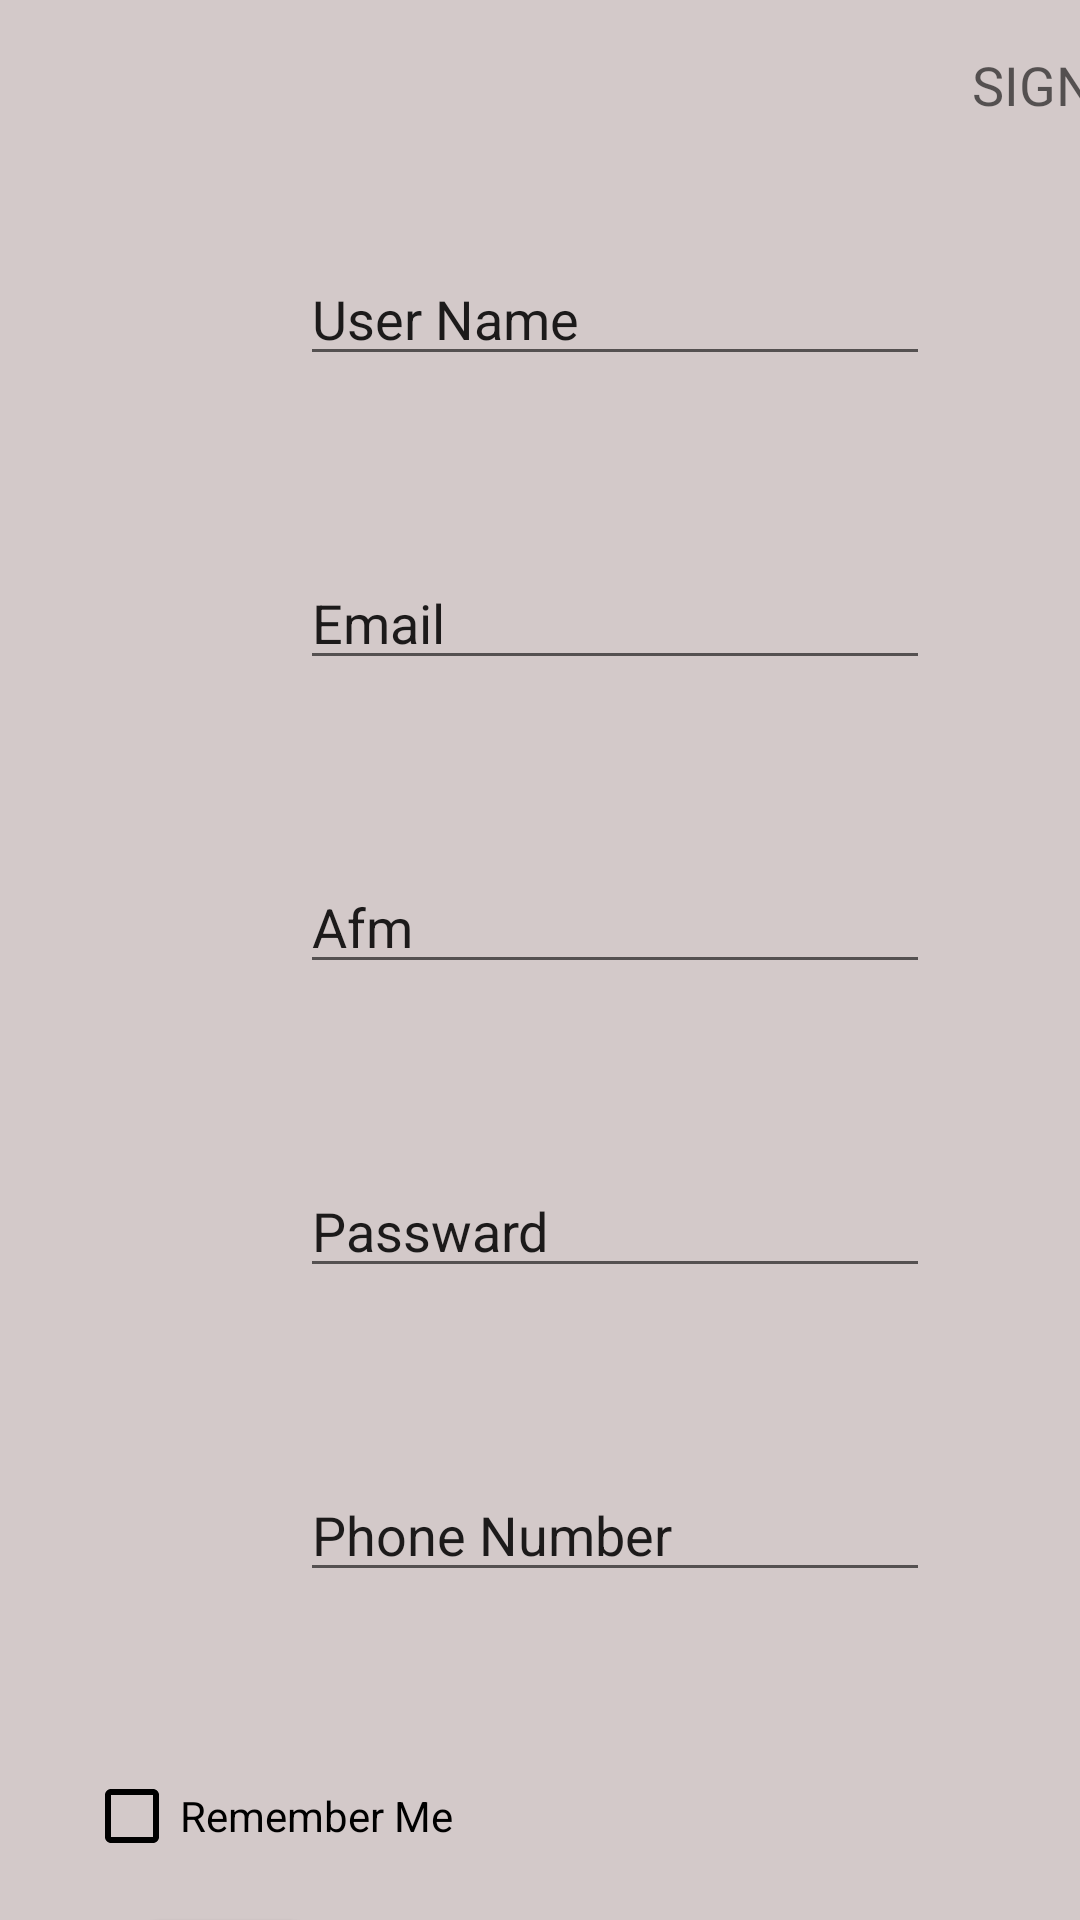

Layout XML and referenced resources for this Android screen:
<!-- AndroidManifest.xml: application theme Theme.AppCompat.Light.NoActionBar -->
<!-- res/layout/activity_store_owner_sign_up.xml -->
<?xml version="1.0" encoding="utf-8"?>
<androidx.constraintlayout.widget.ConstraintLayout xmlns:android="http://schemas.android.com/apk/res/android"
    xmlns:app="http://schemas.android.com/apk/res-auto"
    xmlns:tools="http://schemas.android.com/tools"
    android:layout_width="match_parent"
    android:layout_height="match_parent"
    android:background="@color/light_backround"
    tools:context=".view.StoreOwner.SignUp.StoreOwnerSignUpActivity">


    <TextView
        android:id="@+id/txtSignUp"
        android:layout_width="wrap_content"
        android:layout_height="wrap_content"
        android:layout_marginStart="324dp"
        android:layout_marginTop="16dp"
        android:text="SIGN UP"
        android:textAppearance="@style/TextAppearance.AppCompat.Medium"
        app:layout_constraintStart_toStartOf="parent"
        app:layout_constraintTop_toTopOf="parent" />

    <Button
        android:id="@+id/btnFinish"
        android:layout_width="wrap_content"
        android:layout_height="wrap_content"
        android:layout_marginStart="288dp"
        android:layout_marginTop="664dp"
        android:layout_marginEnd="31dp"
        android:background="@drawable/rounded_button"
        android:backgroundTint="@color/light_backround"
        android:text="finish"
        app:layout_constraintEnd_toEndOf="parent"
        app:layout_constraintStart_toStartOf="parent"
        app:layout_constraintTop_toTopOf="parent" />

    <ImageButton
        android:id="@+id/btnBack"
        android:layout_width="wrap_content"
        android:layout_height="wrap_content"
        android:layout_marginStart="24dp"
        android:layout_marginTop="16dp"
        android:background="@drawable/baseline_arrow_back_ios_24"
        app:layout_constraintStart_toStartOf="parent"
        app:layout_constraintTop_toTopOf="parent"
        app:tint="@color/black" />

    <Button
        android:id="@+id/btnLogIn"
        android:layout_width="wrap_content"
        android:layout_height="wrap_content"
        android:layout_marginStart="31dp"
        android:layout_marginTop="624dp"
        android:background="@drawable/rounded_button"
        android:text="LOG IN"
        app:layout_constraintEnd_toStartOf="@+id/btnFinish"
        app:layout_constraintHorizontal_bias="0.0"
        app:layout_constraintStart_toStartOf="parent"
        app:layout_constraintTop_toBottomOf="@+id/btnBack" />

    <EditText
        android:id="@+id/EdtNameC"
        android:layout_width="wrap_content"
        android:layout_height="wrap_content"
        android:layout_marginStart="100dp"
        android:layout_marginTop="84dp"
        android:ems="10"
        android:inputType="text"
        android:text="User Name"
        app:layout_constraintStart_toStartOf="parent"
        app:layout_constraintTop_toTopOf="parent" />

    <EditText
        android:id="@+id/EdtEmailC"
        android:layout_width="wrap_content"
        android:layout_height="wrap_content"
        android:layout_marginStart="100dp"
        android:layout_marginTop="60dp"
        android:ems="10"
        android:inputType="text"
        android:text="Email"
        app:layout_constraintStart_toStartOf="parent"
        app:layout_constraintTop_toBottomOf="@+id/EdtNameC" />

    <EditText
        android:id="@+id/EdtAfm"
        android:layout_width="wrap_content"
        android:layout_height="wrap_content"
        android:layout_marginStart="100dp"
        android:layout_marginTop="60dp"
        android:ems="10"
        android:inputType="text"
        android:text="Afm"
        app:layout_constraintStart_toStartOf="parent"
        app:layout_constraintTop_toBottomOf="@+id/EdtEmailC" />

    <EditText
        android:id="@+id/EdtPassword"
        android:layout_width="wrap_content"
        android:layout_height="wrap_content"
        android:layout_marginStart="100dp"
        android:layout_marginTop="60dp"
        android:ems="10"
        android:inputType="text"
        android:text="Passward"
        app:layout_constraintStart_toStartOf="parent"
        app:layout_constraintTop_toBottomOf="@+id/EdtAfm" />

    <CheckBox
        android:id="@+id/checkBox"
        android:layout_width="wrap_content"
        android:layout_height="wrap_content"
        android:layout_marginStart="28dp"
        android:layout_marginTop="160dp"
        android:buttonTint="@color/black"
        android:text="Remember Me"
        app:layout_constraintStart_toStartOf="parent"
        app:layout_constraintTop_toBottomOf="@+id/EdtPassword" />

    <EditText
        android:id="@+id/EdtTel"
        android:layout_width="wrap_content"
        android:layout_height="wrap_content"
        android:layout_marginStart="100dp"
        android:layout_marginTop="60dp"
        android:ems="10"
        android:inputType="text"
        android:text="Phone Number"
        app:layout_constraintStart_toStartOf="parent"
        app:layout_constraintTop_toBottomOf="@+id/EdtPassword" />

</androidx.constraintlayout.widget.ConstraintLayout>
<!-- resources referenced by this layout -->
<resources>
  <color name="black">#FF000000</color>
  <color name="light_backround">#D3C9C9</color>
  <!-- drawable rounded_button (drawable) -->
  <?xml version="1.0" encoding="utf-8"?>
  
  <shape xmlns:android="http://schemas.android.com/apk/res/android">
      <corners android:radius="30dp" /> 
      <solid android:color="@color/secondary_color" /> 
  </shape>
  <color name="secondary_color">#CCC2C2</color>
</resources>
